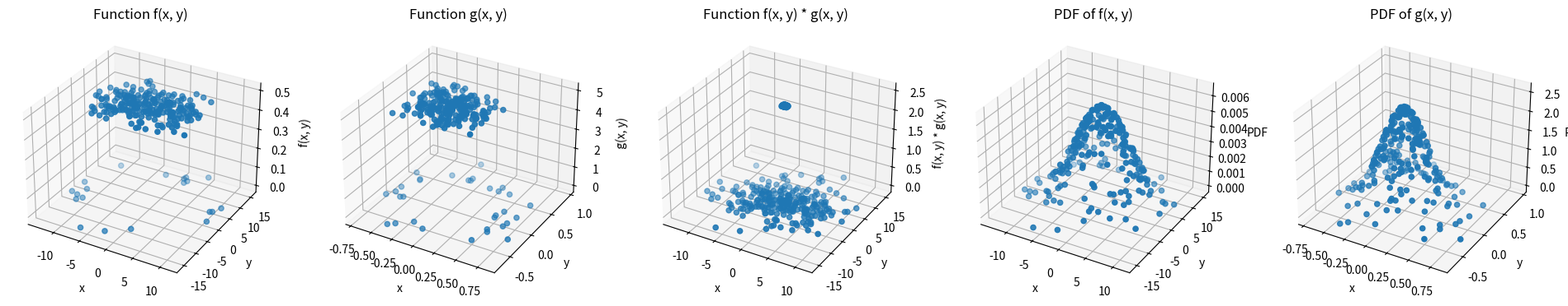

Source code (Python): (Note: this script raises an exception after producing the figure.)
import numpy as np
import matplotlib.pyplot as plt
import time
import json


def calculate_f_x(x, c_f, a_f, b_f):
    # Hypercube F in n dimensions
    for i in range(len(x)):
        if not (a_f[i] <= x[i] <= b_f[i]):
            return 0
    return c_f


def calculate_g_x(x, c_g, a_g, b_g):
    # Hypercube G in n dimensions
    for i in range(len(x)):
        if not (a_g[i] <= x[i] <= b_g[i]):
            return 0
    return c_g


def calculate_exact_integral(a_f, b_f, c_f, a_g, b_g, c_g, n):
    prod = [max(0, min(b_f[i], b_g[i]) - max(a_f[i], a_g[i])) for i in range(n)]
    return c_f * c_g * np.prod(prod)


def normal_pdf(x, mu=0, sigma=1):
    return (1.0 / (np.sqrt(2 * np.pi) * sigma)) * np.exp(-0.5 * ((x - mu) / sigma) ** 2)


def calculate_normal_pdf(x, mu, sigma):
    products = [normal_pdf(x[j], mu[j], sigma[j]) for j in range(len(x))]
    return np.prod(products)


def calculate_mu(a, b):
    return [(a[i] + b[i]) / 2 for i in range(len(a))]


def calculate_sigma(a, b):
    return [(b[i] - a[i]) / 4 for i in range(len(a))]


def calculate_balance_heuristic_weights(x, sample_counts, mu, sigma, index):
    """Calculate weights using the balance heuristic method."""
    return (
        sample_counts[index]
        * calculate_normal_pdf(x, mu, sigma)
        / sum(
            [
                sample_count * calculate_normal_pdf(x, mu, sigma)
                for i, sample_count in enumerate(sample_counts)
            ]
        )
    )


def calculate_maximum_heuristic_weights(x, sample_counts, mu, sigma, index):
    """Calculate weights using the maximum heuristic method."""
    pdf_values = [
        sample_count * calculate_normal_pdf(x, mu, sigma)
        for i, sample_count in enumerate(sample_counts)
    ]

    return float(pdf_values[index] == max(pdf_values))


def calculate_power_heuristic_weights(x, sample_counts, mu, sigma, index, beta=2):
    """Calculate weights using the power heuristic method."""
    pdf_values = [
        sample_count * calculate_normal_pdf(x, mu, sigma)
        for i, sample_count in enumerate(sample_counts)
    ]

    numerator = pdf_values[index] ** beta
    denominator = sum(pdf_val**beta for pdf_val in pdf_values)

    return numerator / denominator


def calculate_cutoff_heuristic_weights(x, sample_counts, mu, sigma, index, alpha=0.5):
    """Calculate weights using the cutoff heuristic method."""
    pdf_values = [
        sample_count * calculate_normal_pdf(x, mu, sigma)
        for i, sample_count in enumerate(sample_counts)
    ]

    q_max = max(pdf_values)
    q_index = pdf_values[index]

    if q_index < alpha * q_max:
        return 0
    else:
        denominator = sum(q_k for q_k in pdf_values if q_k >= alpha * q_max)
        return q_index / denominator


def calculate_sbert_heuristic_weights(x, sample_counts, mu, sigma, index):
    """Calculate weights using the SBERT method."""
    return calculate_normal_pdf(x, mu, sigma) / sum(
        [
            calculate_normal_pdf(x, mu, sigma)
            for i, sample_count in enumerate(sample_counts)
        ]
    )


def calculate_mis_estimate(
    total_samples, a_f, b_f, c_f, a_g, b_g, c_g, n, heuristic="balance"
):
    """Calculate the MIS estimate."""
    start_time = time.time()
    num_distributions = 2

    samples_per_distribution = [total_samples / num_distributions] * num_distributions
    for i in range(num_distributions):
        samples_per_distribution[i] = int(np.ceil(samples_per_distribution[i]))
    total_samples = sum(samples_per_distribution)

    estimate = 0
    variance = 0
    iteration = 1
    samples_x = []
    mu_f = calculate_mu(a_f, b_f)
    mu_g = calculate_mu(a_g, b_g)
    sigma_f = calculate_sigma(a_f, b_f)
    sigma_g = calculate_sigma(a_g, b_g)
    t = 0
    for i in range(num_distributions):
        mu = mu_f if i == 0 else mu_g
        sigma = sigma_f if i == 0 else sigma_g

        for j in range(samples_per_distribution[i]):
            x_sample = np.random.normal(mu, sigma)
            y_sample = calculate_f_x(x_sample, c_f, a_f, b_f) * calculate_g_x(
                x_sample, c_g, a_g, b_g
            )
            weight = globals()[f"calculate_{heuristic}_heuristic_weights"](
                x_sample, samples_per_distribution, mu, sigma, i
            )

            samples_x.append(x_sample)

            weighted_sample = (
                float(weight * (y_sample / calculate_normal_pdf(x_sample, mu, sigma)))
                / samples_per_distribution[i]
            ) * total_samples
            if iteration > 1:
                t += (1 - (1 / iteration)) * (
                    (weighted_sample - estimate / (iteration - 1)) ** 2
                )

            estimate += weighted_sample
            variance += weighted_sample**2
            iteration += 1

    estimate = estimate / total_samples
    variance = (variance / (total_samples**2 - total_samples)) - (
        estimate**2 / (total_samples - 1)
    )
    sigma_variance = t / (total_samples - 1)
    advanced_variance = sigma_variance / total_samples

    end_time = time.time()
    return estimate, samples_x, variance, advanced_variance, end_time - start_time


def plot_functions_and_pdfs(
    sampled_points_x, a_f, b_f, c_f, a_g, b_g, c_g, n, heuristic
):
    mu_f = calculate_mu(a_f, b_f)
    mu_g = calculate_mu(a_g, b_g)
    sigma_f = calculate_sigma(a_f, b_f)
    sigma_g = calculate_sigma(a_g, b_g)

    if n > 2:
        return

    sampled_points_f = sampled_points_x[: len(sampled_points_x) // 2]
    sampled_points_g = sampled_points_x[len(sampled_points_x) // 2 :]

    # Calculate values for f, g, and their product
    f_values = np.array(
        [
            [
                calculate_f_x(
                    [sampled_points_f[i][0], sampled_points_f[i][1]], c_f, a_f, b_f
                )
                for j in range(100)
            ]
            for i in range(len(sampled_points_f))
        ]
    )
    g_values = np.array(
        [
            [
                calculate_g_x(
                    [sampled_points_g[i][0], sampled_points_g[i][1]], c_g, a_g, b_g
                )
                for j in range(100)
            ]
            for i in range(len(sampled_points_g))
        ]
    )
    fg_values = np.array(
        [
            [
                calculate_f_x(
                    [sampled_points_x[i][0], sampled_points_x[i][1]], c_f, a_f, b_f
                )
                * calculate_g_x(
                    [sampled_points_x[i][0], sampled_points_x[i][1]], c_g, a_g, b_g
                )
                for j in range(100)
            ]
            for i in range(len(sampled_points_x))
        ]
    )

    # Calculate the normal PDF values for f and g
    pdf_values_f = np.array(
        [
            [
                calculate_normal_pdf(
                    [sampled_points_f[i][0], sampled_points_f[i][1]], mu_f, sigma_f
                )
                for j in range(100)
            ]
            for i in range(len(sampled_points_f))
        ]
    )
    pdf_values_g = np.array(
        [
            [
                calculate_normal_pdf(
                    [sampled_points_g[i][0], sampled_points_g[i][1]], mu_g, sigma_g
                )
                for j in range(100)
            ]
            for i in range(len(sampled_points_g))
        ]
    )

    # Plotting in 3D
    fig = plt.figure(figsize=(24, 6))

    # Plot f(x, y)
    ax1 = fig.add_subplot(1, 5, 1, projection="3d")
    ax1.scatter(
        [sampled_points_f[i][0] for i in range(len(sampled_points_f))],
        [sampled_points_f[i][1] for i in range(len(sampled_points_f))],
        [f_values[i][0] for i in range(len(sampled_points_f))],
    )
    ax1.set_title("Function f(x, y)")
    ax1.set_xlabel("x")
    ax1.set_ylabel("y")
    ax1.set_zlabel("f(x, y)")

    # Plot g(x, y)
    ax2 = fig.add_subplot(1, 5, 2, projection="3d")
    ax2.scatter(
        [sampled_points_g[i][0] for i in range(len(sampled_points_g))],
        [sampled_points_g[i][1] for i in range(len(sampled_points_g))],
        [g_values[i][0] for i in range(len(sampled_points_g))],
    )
    ax2.set_title("Function g(x, y)")
    ax2.set_xlabel("x")
    ax2.set_ylabel("y")
    ax2.set_zlabel("g(x, y)")

    # Plot f(x, y) * g(x, y)
    ax3 = fig.add_subplot(1, 5, 3, projection="3d")
    ax3.scatter(
        [sampled_points_x[i][0] for i in range(len(sampled_points_x))],
        [sampled_points_x[i][1] for i in range(len(sampled_points_x))],
        [fg_values[i][0] for i in range(len(sampled_points_x))],
    )
    ax3.set_title("Function f(x, y) * g(x, y)")
    ax3.set_xlabel("x")
    ax3.set_ylabel("y")
    ax3.set_zlabel("f(x, y) * g(x, y)")

    # Plot PDF of f(x, y)
    ax4 = fig.add_subplot(1, 5, 4, projection="3d")
    ax4.scatter(
        [sampled_points_f[i][0] for i in range(len(sampled_points_f))],
        [sampled_points_f[i][1] for i in range(len(sampled_points_f))],
        [pdf_values_f[i][0] for i in range(len(sampled_points_f))],
    )
    ax4.set_title("PDF of f(x, y)")
    ax4.set_xlabel("x")
    ax4.set_ylabel("y")
    ax4.set_zlabel("PDF")

    # Plot PDF of g(x, y)
    ax5 = fig.add_subplot(1, 5, 5, projection="3d")
    ax5.scatter(
        [sampled_points_g[i][0] for i in range(len(sampled_points_g))],
        [sampled_points_g[i][1] for i in range(len(sampled_points_g))],
        [pdf_values_g[i][0] for i in range(len(sampled_points_g))],
    )
    ax5.set_title("PDF of g(x, y)")
    ax5.set_xlabel("x")
    ax5.set_ylabel("y")
    ax5.set_zlabel("PDF")

    plt.savefig(f"mis_3_prod_multidimensional/{heuristic}_heuristic.png")


def run_mis_estimate():
    """Main function to compute MIS estimate and plot the results."""
    NUM_SAMPLES = 500

    n = 2
    a_f = np.array(np.random.uniform(-10, -10, n))
    b_f = np.array(np.random.uniform(10, 10, n))
    c_f = 0.5
    a_g = np.array(np.random.uniform(-0.5, -0.5, n))
    b_g = np.array(np.random.uniform(0.5, 0.5, n))
    c_g = 5

    print(f"Number of samples: {NUM_SAMPLES}")
    print(f"Number of dimensions: {n}")
    print(f"Hypercube F: {a_f} to {b_f}")
    print(f"Hypercube G: {a_g} to {b_g}")

    for heuristic in ["balance", "maximum", "power", "cutoff", "sbert"]:
        (
            mis_estimate,
            sampled_points_x,
            variance,
            advanced_variance,
            end_time,
        ) = calculate_mis_estimate(
            NUM_SAMPLES, a_f, b_f, c_f, a_g, b_g, c_g, n, heuristic=heuristic
        )
        exact_integral = calculate_exact_integral(a_f, b_f, c_f, a_g, b_g, c_g, n)

        print(f"Result of the integral with {heuristic} heuristic: {mis_estimate}")
        print(f"Variance of the integral with {heuristic} heuristic: {variance}")
        print(
            f"Advanced variance of the integral with {heuristic} heuristic: {advanced_variance}"
        )
        print(f"Standard deviation of the integral: {np.sqrt(variance)}")
        print(
            f"Advanced standard deviation of the integral: {np.sqrt(advanced_variance)}"
        )
        print(f"Error: {exact_integral - mis_estimate}")
        print(f"Exact result of the integral: {exact_integral}")
        print(f"Time taken: {end_time} seconds")
        print("*" * 10)

        plot_functions_and_pdfs(
            sampled_points_x, a_f, b_f, c_f, a_g, b_g, c_g, n, heuristic
        )


def run_mis_analysis():
    """Run the MIS analysis."""
    NUM_DIMENSIONS = [2, 3, 4, 5, 6, 10, 12, 15, 18, 20]
    NUM_SAMPLES = [25, 50, 100, 500, 1000, 5000, 50000]
    NUM_TESTS = 10
    NUM_RUNS = 100
    heuristics = ["balance", "power", "maximum", "cutoff", "sbert"]

    general_results = {"Test {}".format(test + 1): {} for test in range(NUM_TESTS)}

    for test in range(NUM_TESTS):
        n = NUM_DIMENSIONS[test]
        a_f = np.array(np.random.uniform(-10, -10, n))
        b_f = np.array(np.random.uniform(10, 10, n))
        c_f = 0.5
        a_g = np.array(np.random.uniform(-0.5, -0.5, n))
        b_g = np.array(np.random.uniform(0.5, 0.5, n))
        c_g = 5

        results = {
            heuristic: {num_samples: [] for num_samples in NUM_SAMPLES}
            for heuristic in heuristics
        }

        exact_integral = calculate_exact_integral(a_f, b_f, c_f, a_g, b_g, c_g, n)

        for heuristic in heuristics:
            for num_samples in NUM_SAMPLES:
                print(f"h: {heuristic}, s: {num_samples}")
                for run in range(NUM_RUNS):
                    (
                        mis_estimate,
                        sampled_points_x,
                        variance,
                        advanced_variance,
                        end_time,
                    ) = calculate_mis_estimate(
                        num_samples,
                        a_f,
                        b_f,
                        c_f,
                        a_g,
                        b_g,
                        c_g,
                        n,
                        heuristic=heuristic,
                    )

                    if run == 0:
                        mis_estimates = [mis_estimate]
                        variances = [variance]
                        advanced_variances = [advanced_variance]
                        times = [end_time]
                    else:
                        mis_estimates.append(mis_estimate)
                        variances.append(variance)
                        advanced_variances.append(advanced_variance)
                        times.append(end_time)

                results[heuristic][num_samples] = {
                    "mean of mis estimate": np.mean(mis_estimates),
                    "mean of variance": np.mean(variances),
                    "mean of advanced variance": np.mean(advanced_variances),
                    "mean of standard deviation": np.mean(np.sqrt(variances)),
                    "mean of advanced standard deviation": np.mean(
                        np.sqrt(advanced_variances)
                    ),
                    "mean of error": np.mean(
                        [
                            exact_integral - mis_estimate
                            for mis_estimate in mis_estimates
                        ]
                    ),
                    "mean of time taken": np.mean(times),
                    "exact integral": exact_integral,
                }

        general_results["Test {}".format(test + 1)] = {
            "n": n,
            "a_f": a_f.tolist(),
            "b_f": b_f.tolist(),
            "c_f": c_f,
            "a_g": a_g.tolist(),
            "b_g": b_g.tolist(),
            "c_g": c_g,
            "results": results,
        }

    open("results_mis_3_prod_multidimensional.txt", "w").close()

    with open("results_mis_3_prod_multidimensional.txt", "a") as file:
        json.dump(general_results, file, indent=4)


if __name__ == "__main__":
    run_mis_estimate()
    # run_mis_analysis()
